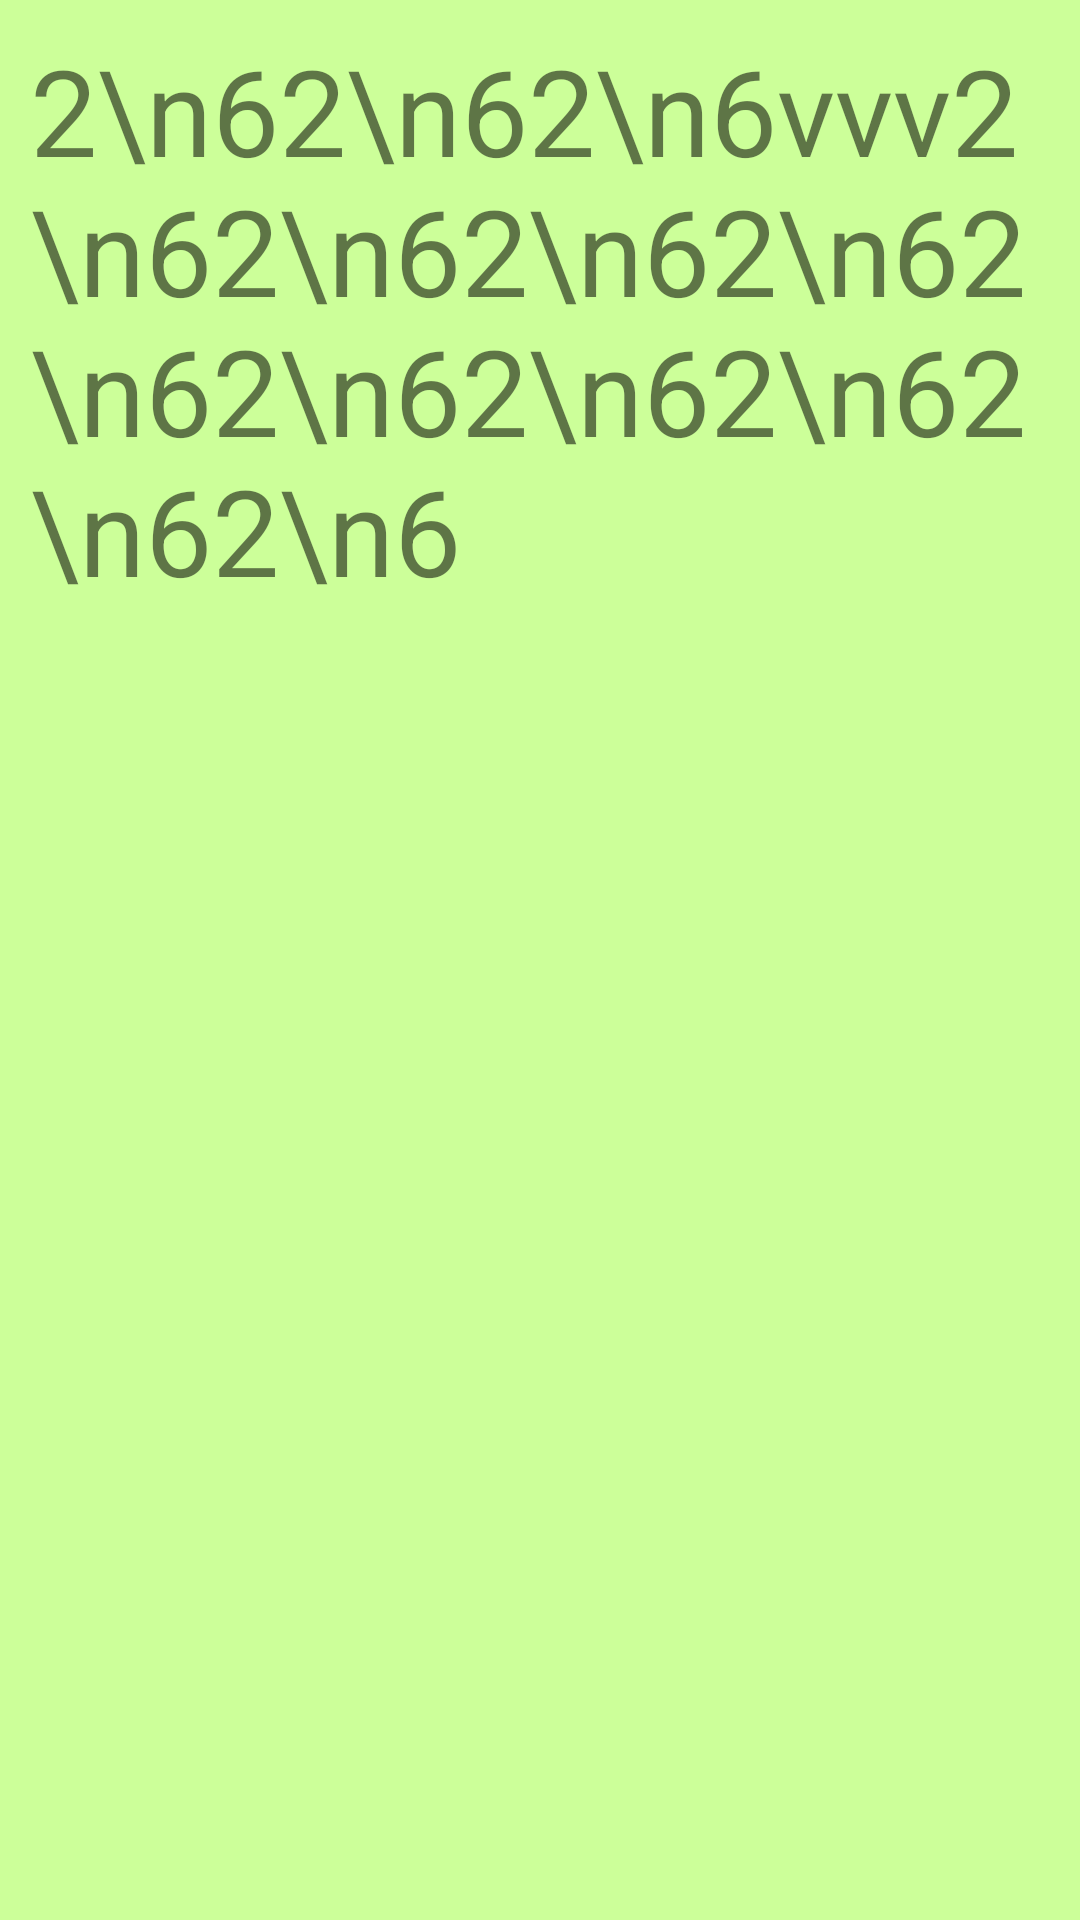

This screen was rendered from an Android layout file. Write that file and the resources it references.
<!-- AndroidManifest.xml: application theme AppTheme.NoActionBar -->
<!-- res/layout/fragment_main.xml -->
<FrameLayout xmlns:android="http://schemas.android.com/apk/res/android"
    xmlns:tools="http://schemas.android.com/tools"
    android:layout_width="match_parent"
    android:layout_height="match_parent"
    tools:context="com.example.vipasha.flair_fiesta.MainFragment"
    android:background="#ccff99"
    android:padding="10dp">

    
    <ScrollView
        android:layout_width="match_parent"
        android:layout_height="match_parent">
    <TextView
        android:id="@+id/section_label"
        android:layout_width="match_parent"
        android:layout_height="match_parent"
        android:text="2\n62\n62\n6vvv2\n62\n62\n62\n62\n62\n62\n62\n62\n62\n6"
        android:textSize="40dp"/>
   </ScrollView>


</FrameLayout>
<!-- resources referenced by this layout -->
<resources>
  <style name="AppTheme.NoActionBar">
          <item name="windowActionBar">false</item>
          <item name="windowNoTitle">true</item>
      </style>
</resources>
